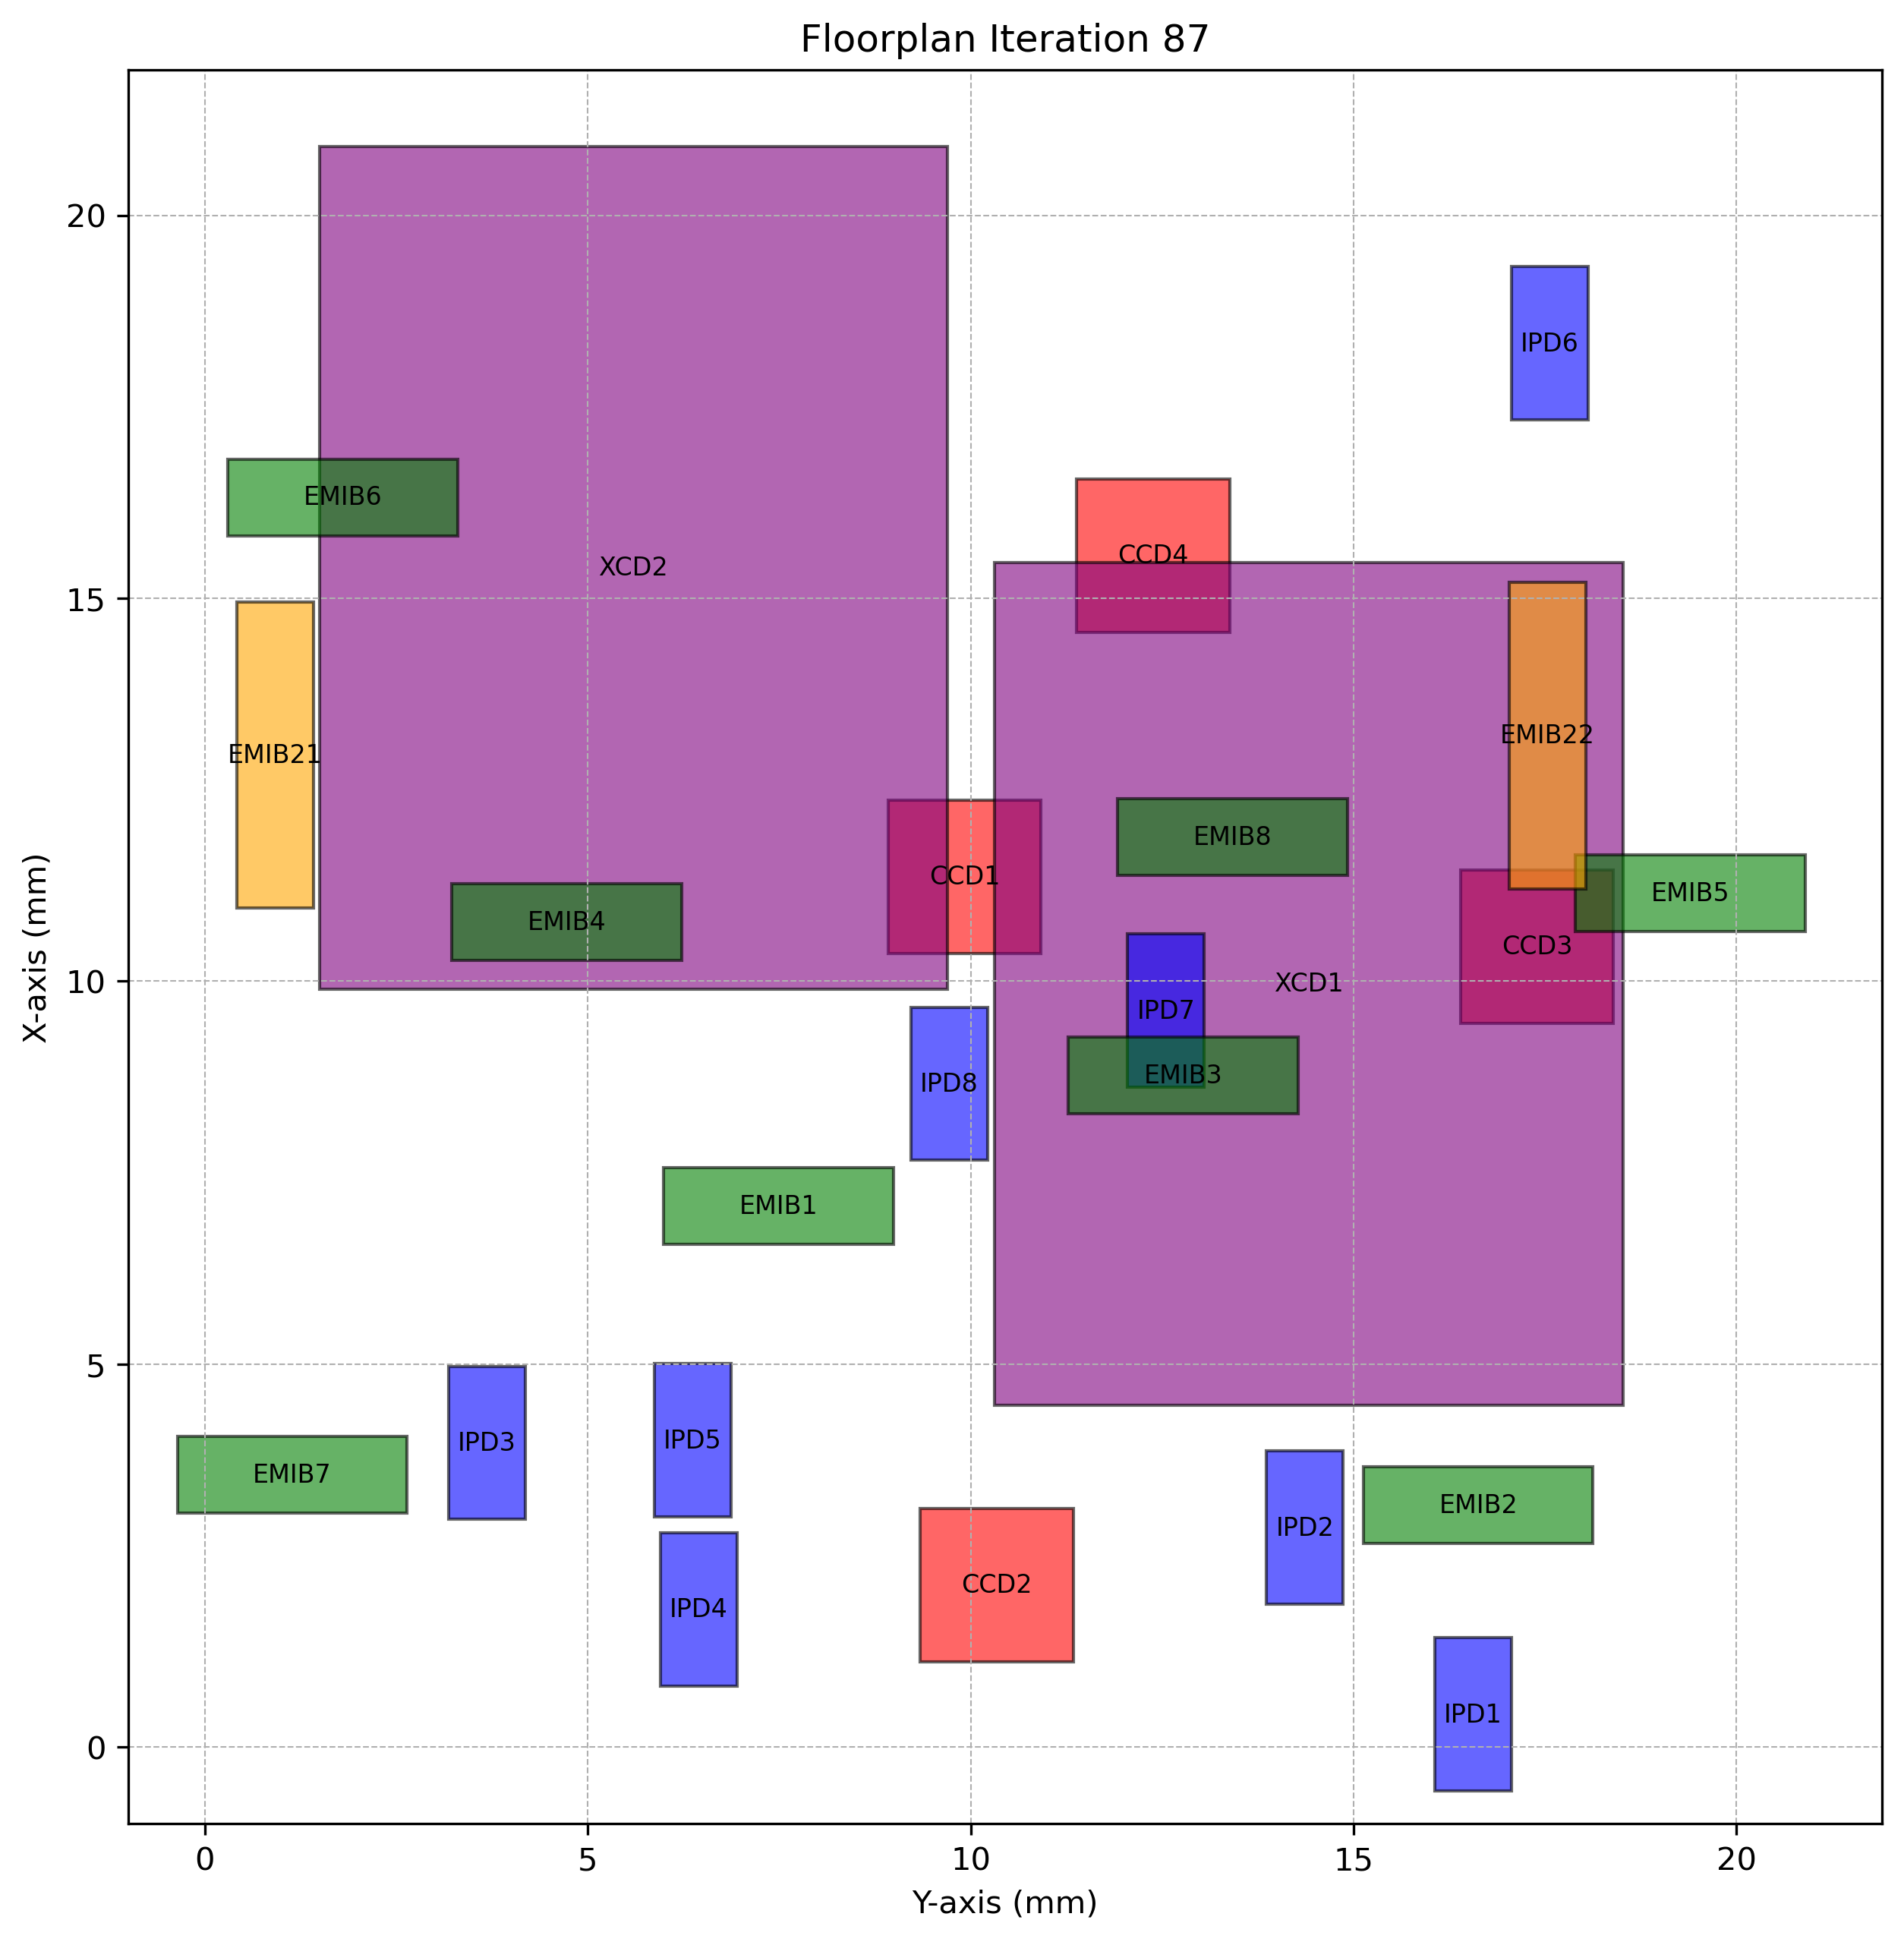

Data behind this chart, as committed beside it:
Chiplet_Type, Chiplet_Name, X_Position, Y_Position, Z_Position, Length, Breadth, Rotated
CCD, CCD1, 10.37, 8.92, 2, 2, 2.0, True
CCD, CCD2, 1.114, 9.34, 2, 2, 2.0, True
CCD, CCD3, 9.449, 16.39, 2, 2, 2.0, True
CCD, CCD4, 14.56, 11.38, 2, 2, 2.0, True
XCD, XCD1, 4.466, 10.31, 2, 11, 8.2, True
XCD, XCD2, 9.897, 1.495, 2, 11, 8.2, True
IPD, IPD1, -0.5743, 16.06, 2, 2, 1.0, True
IPD, IPD2, 1.864, 13.86, 2, 2, 1.0, True
IPD, IPD3, 2.973, 3.182, 2, 2, 1.0, True
IPD, IPD4, 0.7986, 5.947, 2, 2, 1.0, True
IPD, IPD5, 3.004, 5.867, 2, 2, 1.0, True
IPD, IPD6, 17.33, 17.06, 2, 2, 1.0, True
IPD, IPD7, 8.614, 12.05, 2, 2, 1.0, True
IPD, IPD8, 7.66, 9.221, 2, 2, 1.0, True
EMIB, EMIB1, 6.565, 5.992, 1, 1, 3.0, False
EMIB, EMIB2, 2.656, 15.13, 1, 1, 3.0, False
EMIB, EMIB3, 8.271, 11.27, 1, 1, 3.0, False
EMIB, EMIB4, 10.28, 3.228, 1, 1, 3.0, False
EMIB, EMIB5, 10.65, 17.9, 1, 1, 3.0, False
EMIB, EMIB6, 15.82, 0.3014, 1, 1, 3.0, False
EMIB, EMIB7, 3.056, -0.3572, 1, 1, 3.0, False
EMIB, EMIB8, 11.38, 11.92, 1, 1, 3.0, False
EMIB2, EMIB21, 10.95, 0.4178, 1, 4, 1.0, True
EMIB2, EMIB22, 11.21, 17.03, 1, 4, 1.0, True
